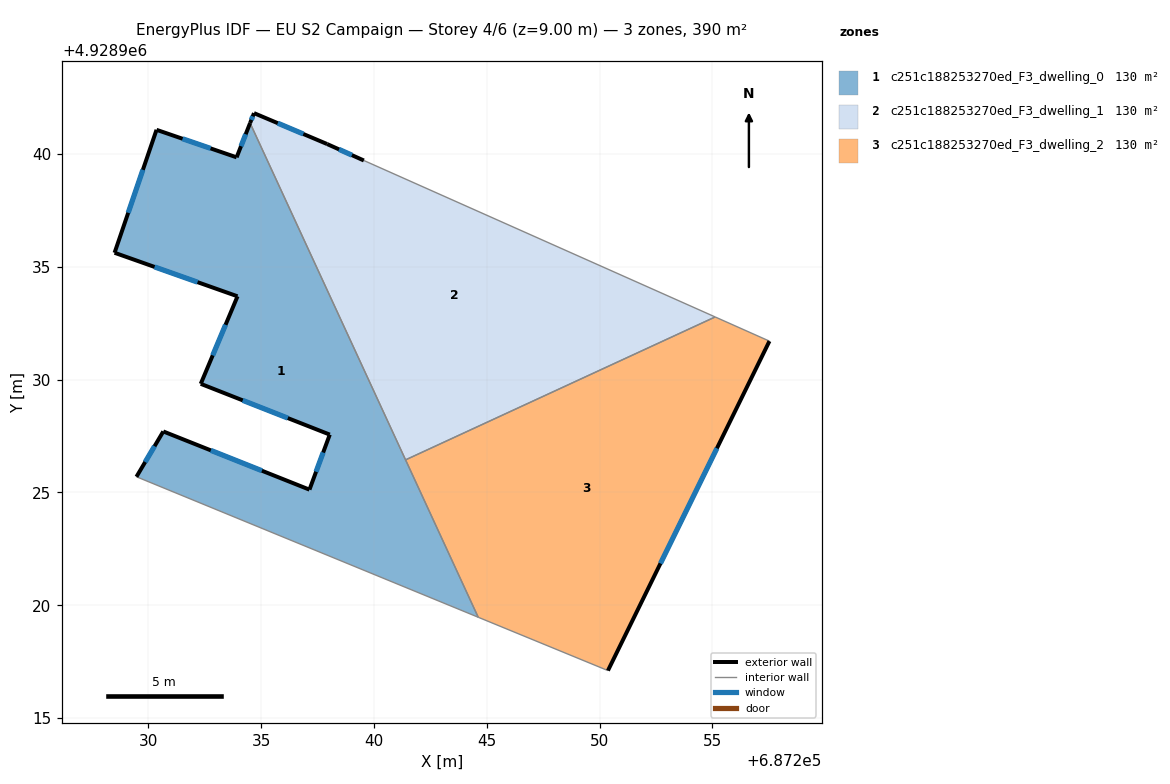
=== STOREY PLAN SPEC (per zone: floor XY polygon, exterior-wall plan segments, windows/doors) ===
zone 1: c251c188253270ed_F3_dwelling_0  (130.2 m²)
  floor: (687244.62, 4928919.47) (687234.51, 4928941.38) (687233.91, 4928939.86) (687230.36, 4928941.08) (687228.50, 4928935.63) (687233.95, 4928933.70) (687232.32, 4928929.82) (687238.04, 4928927.57) (687237.14, 4928925.13) (687230.66, 4928927.71) (687229.47, 4928925.70)
  exterior wall: (687237.14, 4928925.13) – (687238.04, 4928927.57)  [2.6 m]
    window: (687237.44, 4928925.92) – (687237.75, 4928926.77)  [1.0 m²]
  exterior wall: (687238.04, 4928927.57) – (687232.32, 4928929.82)  [6.1 m]
    window: (687236.18, 4928928.30) – (687234.18, 4928929.08)  [2.3 m²]
  exterior wall: (687232.32, 4928929.82) – (687233.95, 4928933.70)  [4.2 m]
    window: (687232.85, 4928931.08) – (687233.42, 4928932.43)  [1.5 m²]
  exterior wall: (687233.95, 4928933.70) – (687228.50, 4928935.63)  [5.8 m]
    window: (687232.18, 4928934.32) – (687230.28, 4928935.00)  [2.1 m²]
  exterior wall: (687228.50, 4928935.63) – (687230.36, 4928941.08)  [5.8 m]
    window: (687229.11, 4928937.40) – (687229.76, 4928939.30)  [2.1 m²]
  exterior wall: (687230.36, 4928941.08) – (687233.91, 4928939.86)  [3.8 m]
    window: (687231.52, 4928940.68) – (687232.76, 4928940.25)  [1.4 m²]
  exterior wall: (687233.91, 4928939.86) – (687234.51, 4928941.38)  [1.6 m]
    window: (687234.11, 4928940.35) – (687234.32, 4928940.88)  [0.6 m²]
  exterior wall: (687229.47, 4928925.70) – (687230.66, 4928927.71)  [2.3 m]
    window: (687229.86, 4928926.35) – (687230.28, 4928927.05)  [0.9 m²]
  exterior wall: (687230.66, 4928927.71) – (687237.14, 4928925.13)  [7.0 m]
    window: (687232.77, 4928926.87) – (687235.04, 4928925.97)  [2.6 m²]
  interior walls: 3
zone 2: c251c188253270ed_F3_dwelling_1  (130.2 m²)
  floor: (687255.13, 4928932.78) (687239.55, 4928939.72) (687237.92, 4928940.45) (687234.68, 4928941.82) (687234.51, 4928941.38) (687241.40, 4928926.45)
  exterior wall: (687234.68, 4928941.82) – (687237.92, 4928940.45)  [3.5 m]
    window: (687235.74, 4928941.37) – (687236.87, 4928940.89)  [1.3 m²]
  exterior wall: (687237.92, 4928940.45) – (687239.55, 4928939.72)  [1.8 m]
    window: (687238.45, 4928940.21) – (687239.02, 4928939.95)  [0.7 m²]
  exterior wall: (687234.51, 4928941.38) – (687234.68, 4928941.82)  [0.5 m]
    window: (687234.57, 4928941.52) – (687234.63, 4928941.67)  [0.2 m²]
  interior walls: 3
zone 3: c251c188253270ed_F3_dwelling_2  (130.2 m²)
  floor: (687250.37, 4928917.11) (687257.53, 4928931.71) (687255.13, 4928932.78) (687241.40, 4928926.45) (687244.62, 4928919.47)
  exterior wall: (687257.53, 4928931.71) – (687250.37, 4928917.11)  [16.3 m]
    window: (687255.20, 4928926.96) – (687252.70, 4928921.86)  [6.0 m²]
  interior walls: 4

=== DERIVED (storey summary) ===
Building: EU S2 Campaign
Storey: 4 of 6  (floor level z = 9.00 m)
Storey gross floor area: 390.5 m²
Zones on this storey: 3
  - c251c188253270ed_F3_dwelling_0: floor 130.2 m²; exterior wall 39.2 m (117.6 m²); 9 window(s) 14.4 m²; WWR 12.2%
  - c251c188253270ed_F3_dwelling_1: floor 130.2 m²; exterior wall 5.8 m (17.3 m²); 3 window(s) 2.1 m²; WWR 12.2%
  - c251c188253270ed_F3_dwelling_2: floor 130.2 m²; exterior wall 16.3 m (48.8 m²); 1 window(s) 6.0 m²; WWR 12.2%
Zone adjacency (shared interzone walls):
  - c251c188253270ed_F3_dwelling_0 ↔ c251c188253270ed_F3_dwelling_1
  - c251c188253270ed_F3_dwelling_0 ↔ c251c188253270ed_F3_dwelling_2
  - c251c188253270ed_F3_dwelling_1 ↔ c251c188253270ed_F3_dwelling_2